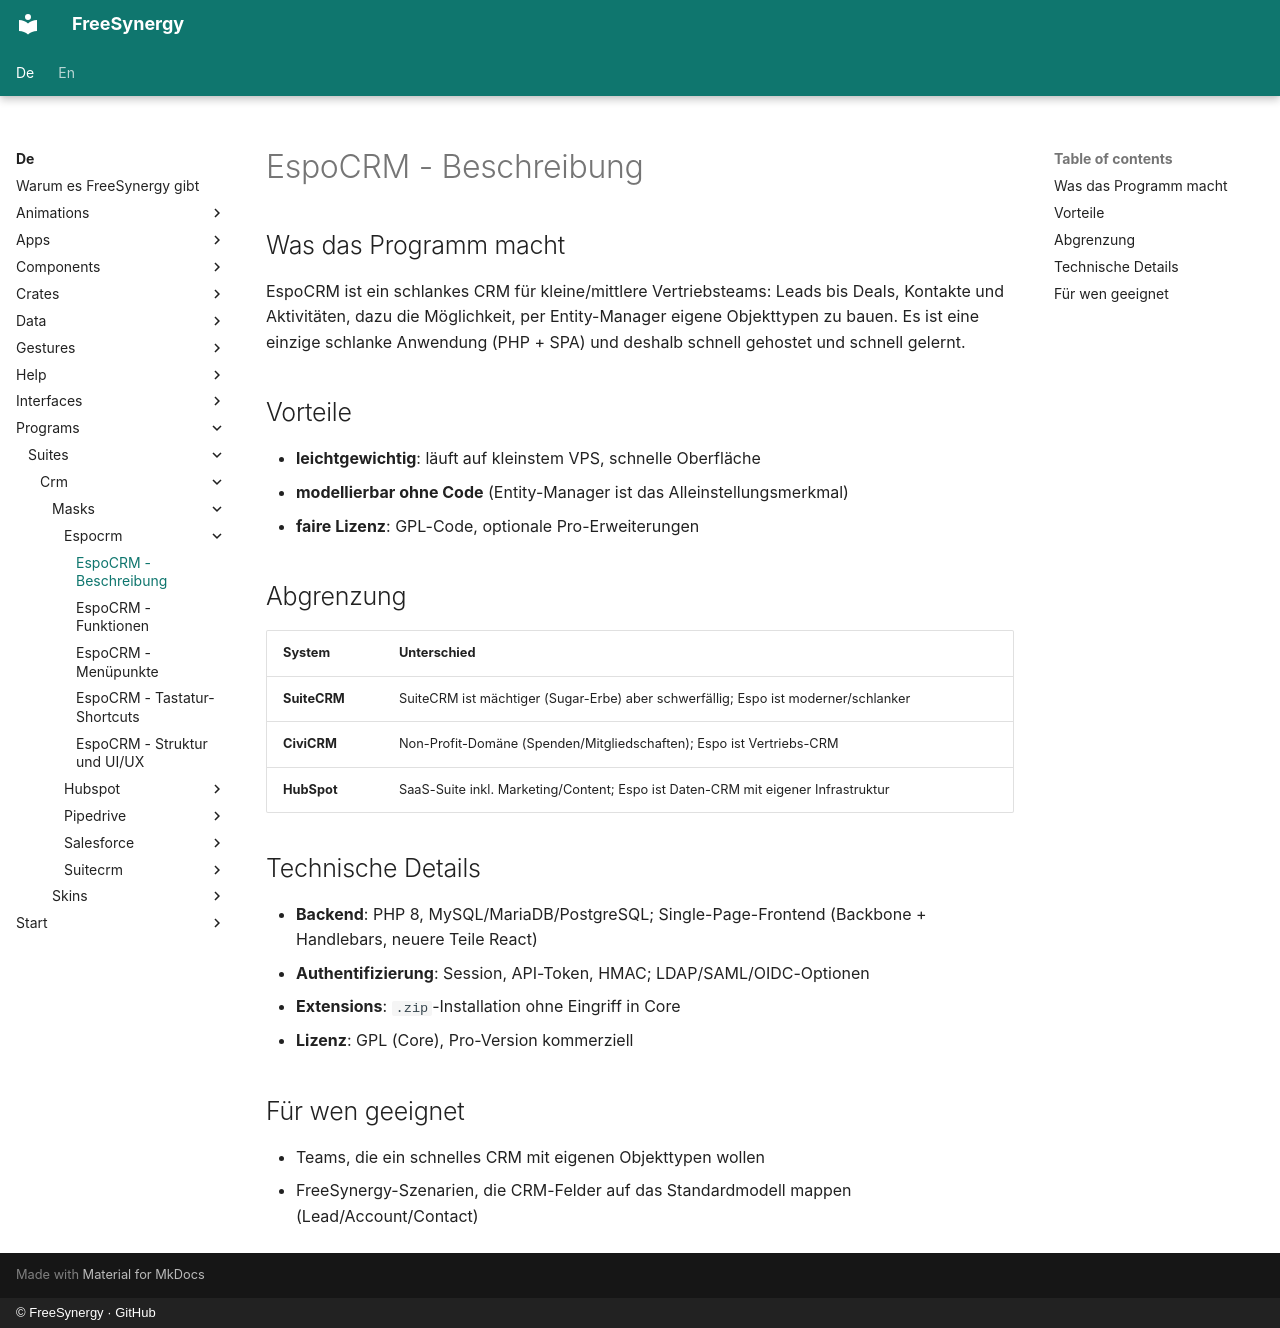

repository: FreeSynergy/fs-documentation · page: de/programs/suites/crm/masks/espocrm/description/index.html · generator: mkdocs · copyright: © FreeSynergy · GitHub

# EspoCRM - Beschreibung

## Was das Programm macht

EspoCRM ist ein schlankes CRM für kleine/mittlere Vertriebsteams: Leads bis Deals, Kontakte und Aktivitäten, dazu die Möglichkeit, per Entity-Manager eigene Objekttypen zu bauen. Es ist eine einzige schlanke Anwendung (PHP + SPA) und deshalb schnell gehostet und schnell gelernt.

## Vorteile

- **leichtgewichtig**: läuft auf kleinstem VPS, schnelle Oberfläche
- **modellierbar ohne Code** (Entity-Manager ist das Alleinstellungsmerkmal)
- **faire Lizenz**: GPL-Code, optionale Pro-Erweiterungen

## Abgrenzung

| System | Unterschied |
|--------|-------------|
| **SuiteCRM** | SuiteCRM ist mächtiger (Sugar-Erbe) aber schwerfällig; Espo ist moderner/schlanker |
| **CiviCRM** | Non-Profit-Domäne (Spenden/Mitgliedschaften); Espo ist Vertriebs-CRM |
| **HubSpot** | SaaS-Suite inkl. Marketing/Content; Espo ist Daten-CRM mit eigener Infrastruktur |

## Technische Details

- **Backend**: PHP 8, MySQL/MariaDB/PostgreSQL; Single-Page-Frontend (Backbone + Handlebars, neuere Teile React)
- **Authentifizierung**: Session, API-Token, HMAC; LDAP/SAML/OIDC-Optionen
- **Extensions**: `.zip`-Installation ohne Eingriff in Core
- **Lizenz**: GPL (Core), Pro-Version kommerziell

## Für wen geeignet

- Teams, die ein schnelles CRM mit eigenen Objekttypen wollen
- FreeSynergy-Szenarien, die CRM-Felder auf das Standardmodell mappen (Lead/Account/Contact)
